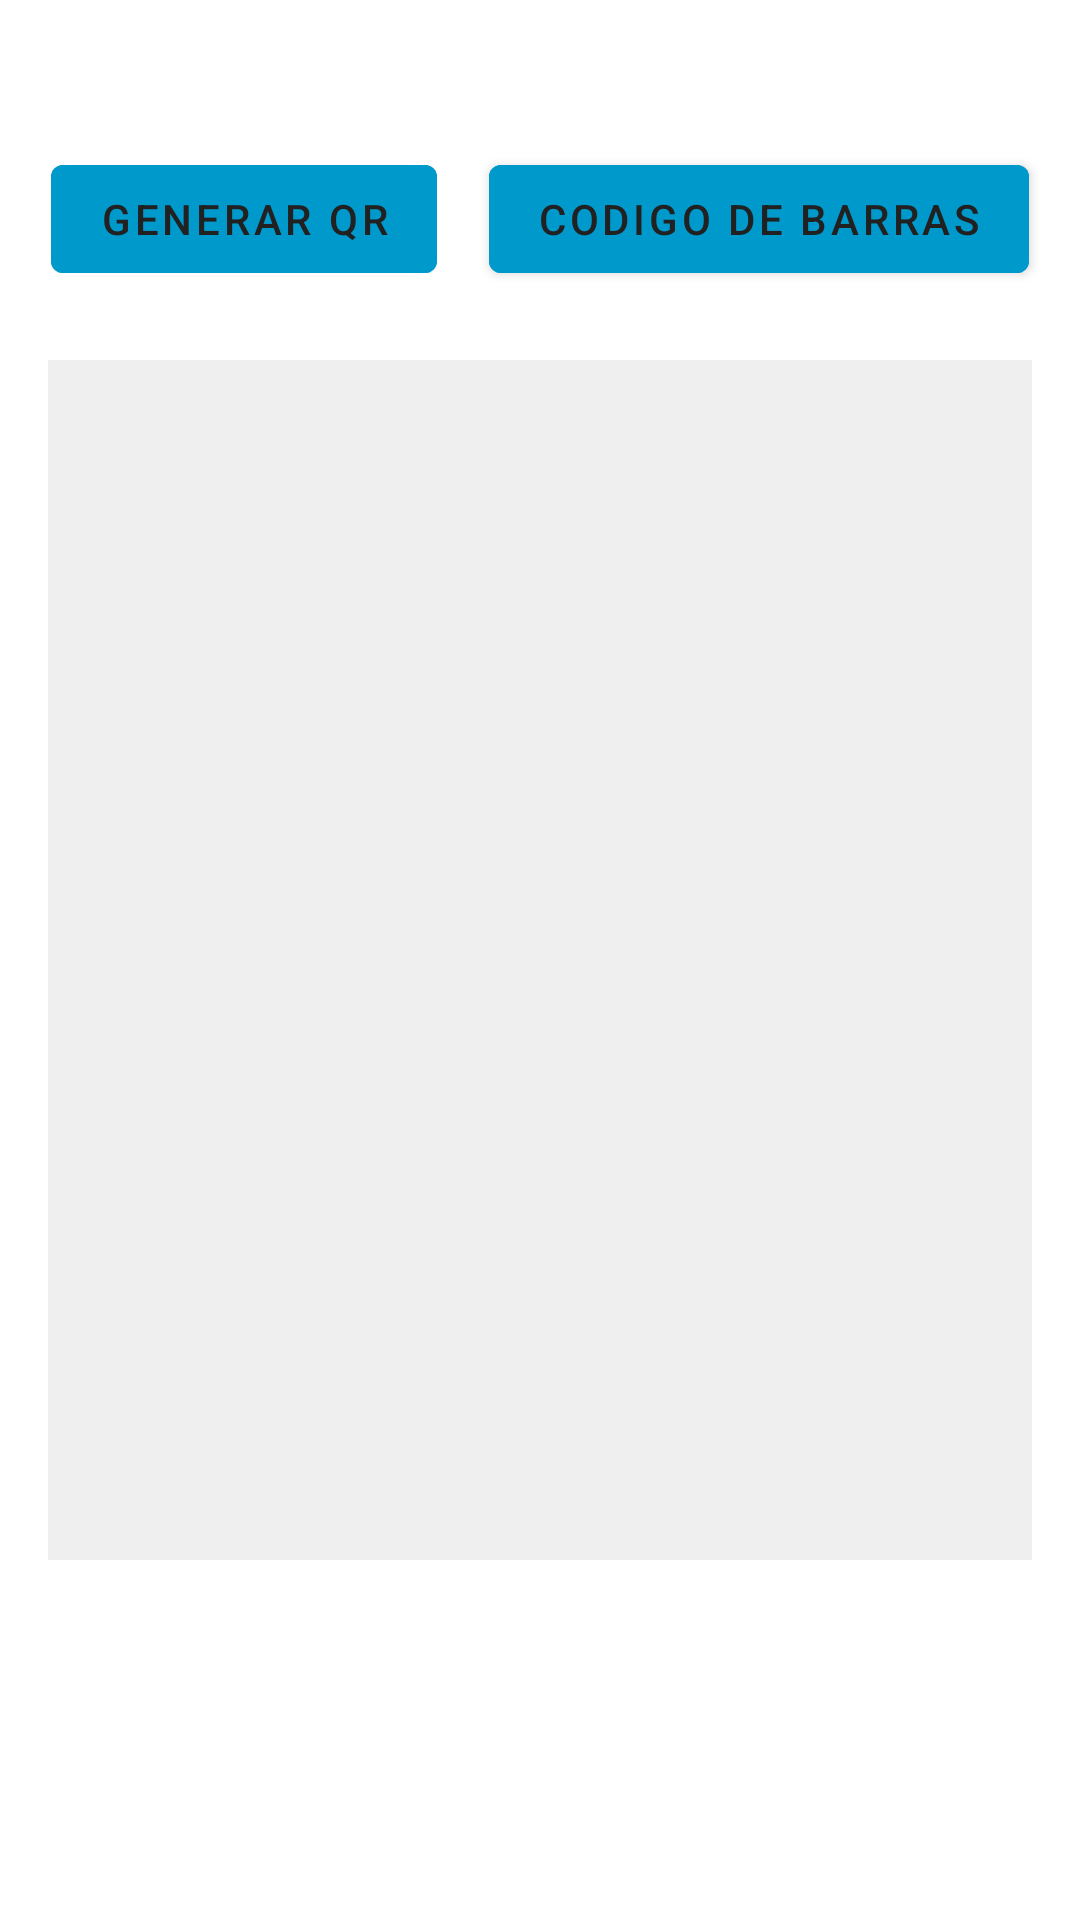

The Android layout XML behind this screen, and the referenced resources:
<!-- AndroidManifest.xml: application theme Theme.GenerarQR -->
<!-- res/layout/activity_main.xml -->
<?xml version="1.0" encoding="utf-8"?>
<androidx.constraintlayout.widget.ConstraintLayout
    xmlns:android="http://schemas.android.com/apk/res/android"
    xmlns:app="http://schemas.android.com/apk/res-auto"
    xmlns:tools="http://schemas.android.com/tools"
    android:layout_width="match_parent"
    android:layout_height="match_parent"
    tools:context=".MainActivity">

    <com.google.android.material.progressindicator.LinearProgressIndicator
        android:id="@+id/loading"
        android:layout_width="match_parent"
        android:layout_height="wrap_content"
        android:indeterminate="true"
        android:visibility="invisible"
        app:layout_constraintTop_toTopOf="parent" />

    <View
        android:id="@+id/viewTop"
        android:layout_width="match_parent"
        android:layout_height="150dp"
        app:layout_constraintTop_toTopOf="parent" />

    <com.google.android.material.button.MaterialButton
        android:id="@+id/btnGenerateQR"
        android:layout_width="wrap_content"
        android:layout_height="wrap_content"
        android:layout_marginBottom="4dp"
        android:backgroundTint="@android:color/holo_blue_dark"
        android:text="@string/generate_qr"
        android:textColor="#212121"
        android:visibility="visible"
        app:layout_constraintBottom_toBottomOf="@id/viewTop"
        app:layout_constraintEnd_toStartOf="@id/btnBarCode"
        app:layout_constraintStart_toStartOf="@id/viewTop"
        app:layout_constraintTop_toTopOf="@id/viewTop" />

    <com.google.android.material.button.MaterialButton
        android:id="@+id/btnBarCode"
        android:layout_width="wrap_content"
        android:layout_height="wrap_content"
        android:layout_marginBottom="4dp"
        android:backgroundTint="@android:color/holo_blue_dark"
        android:text="Codigo de barras"
        android:textColor="#212121"
        android:visibility="visible"
        app:layout_constraintBottom_toBottomOf="@id/viewTop"
        app:layout_constraintEnd_toEndOf="@id/viewTop"
        app:layout_constraintStart_toEndOf="@id/btnGenerateQR"
        app:layout_constraintTop_toTopOf="@id/viewTop" />

    <ImageView
        android:id="@+id/imgQR"
        android:layout_width="0dp"
        android:layout_height="400dp"
        android:layout_marginStart="@dimen/common_padding_default"
        android:layout_marginEnd="@dimen/common_padding_default"
        android:background="#10000000"
        android:contentDescription="@string/qr"
        app:layout_constraintBottom_toTopOf="@+id/viewBottom"
        app:layout_constraintEnd_toEndOf="parent"
        app:layout_constraintStart_toStartOf="parent"
        app:layout_constraintTop_toBottomOf="@id/viewTop" />

    <View
        android:id="@+id/viewOk"
        android:layout_width="0dp"
        android:layout_height="0dp"
        android:background="@drawable/border_radius"
        android:visibility="invisible"
        app:layout_constraintStart_toStartOf="@id/tvOk"
        app:layout_constraintEnd_toEndOf="@id/tvOk"
        app:layout_constraintTop_toTopOf="@id/tvOk"
        app:layout_constraintBottom_toBottomOf="@id/tvOk"/>

    <TextView
        android:id="@+id/tvOk"
        android:layout_width="wrap_content"
        android:layout_height="wrap_content"
        android:text="@string/tvOk"
        android:textSize="@dimen/common_padding_middle"
        android:padding="@dimen/common_padding_middle"
        android:textStyle="bold"
        android:visibility="invisible"
        app:layout_constraintBottom_toTopOf="@+id/viewBottom"
        app:layout_constraintEnd_toEndOf="@+id/imgQR"
        app:layout_constraintStart_toStartOf="@+id/imgQR"
        app:layout_constraintTop_toTopOf="@+id/imgQR"
        tools:ignore="SpUsage" />

    <View
        android:id="@+id/viewBottom"
        android:layout_width="match_parent"
        android:layout_height="150dp"
        app:layout_constraintBottom_toBottomOf="parent" />

    <com.google.android.material.button.MaterialButton
        android:id="@+id/btnGenerateNewQR"
        android:layout_width="wrap_content"
        android:layout_height="wrap_content"
        android:backgroundTint="@android:color/holo_blue_dark"
        android:text="@string/generate_new_qr"
        android:textColor="#212121"
        android:visibility="invisible"
        app:layout_constraintBottom_toBottomOf="parent"
        app:layout_constraintEnd_toEndOf="@+id/viewBottom"
        app:layout_constraintStart_toStartOf="@+id/viewBottom"
        app:layout_constraintTop_toTopOf="@id/viewBottom" />

</androidx.constraintlayout.widget.ConstraintLayout>
<!-- resources referenced by this layout -->
<resources>
  <dimen name="common_padding_default">16dp</dimen>
  <dimen name="common_padding_middle">24dp</dimen>
  <!-- drawable border_radius (drawable) -->
  <?xml version="1.0" encoding="utf-8"?>
  <shape xmlns:android="http://schemas.android.com/apk/res/android">
      <solid android:color="#10000000" />
  
      <corners android:radius="12dp" />
  </shape>
  <string name="generate_new_qr">Generar nuevo QR</string>
  <string name="generate_qr">Generar QR</string>
  <string name="qr">QR</string>
  <string name="tvOk">QR leido correctamente :)</string>
  <style name="Theme.GenerarQR" parent="Theme.MaterialComponents.DayNight.DarkActionBar">
          
          <item name="colorPrimary">@color/colorPrimary</item>
          <item name="colorPrimaryVariant">@color/colorPrimary</item>
          <item name="colorOnPrimary">@color/white</item>
          
          <item name="colorSecondary">@color/teal_200</item>
          <item name="colorSecondaryVariant">@color/teal_700</item>
          <item name="colorOnSecondary">@color/black</item>
          
          <item name="android:statusBarColor" tools:targetApi="l">?attr/colorPrimaryVariant</item>
          
      </style>
  <color name="colorPrimary">#536DFE</color>
  <color name="white">#FFFFFFFF</color>
  <color name="teal_200">#FF03DAC5</color>
  <color name="teal_700">#FF018786</color>
  <color name="black">#FF000000</color>
</resources>
